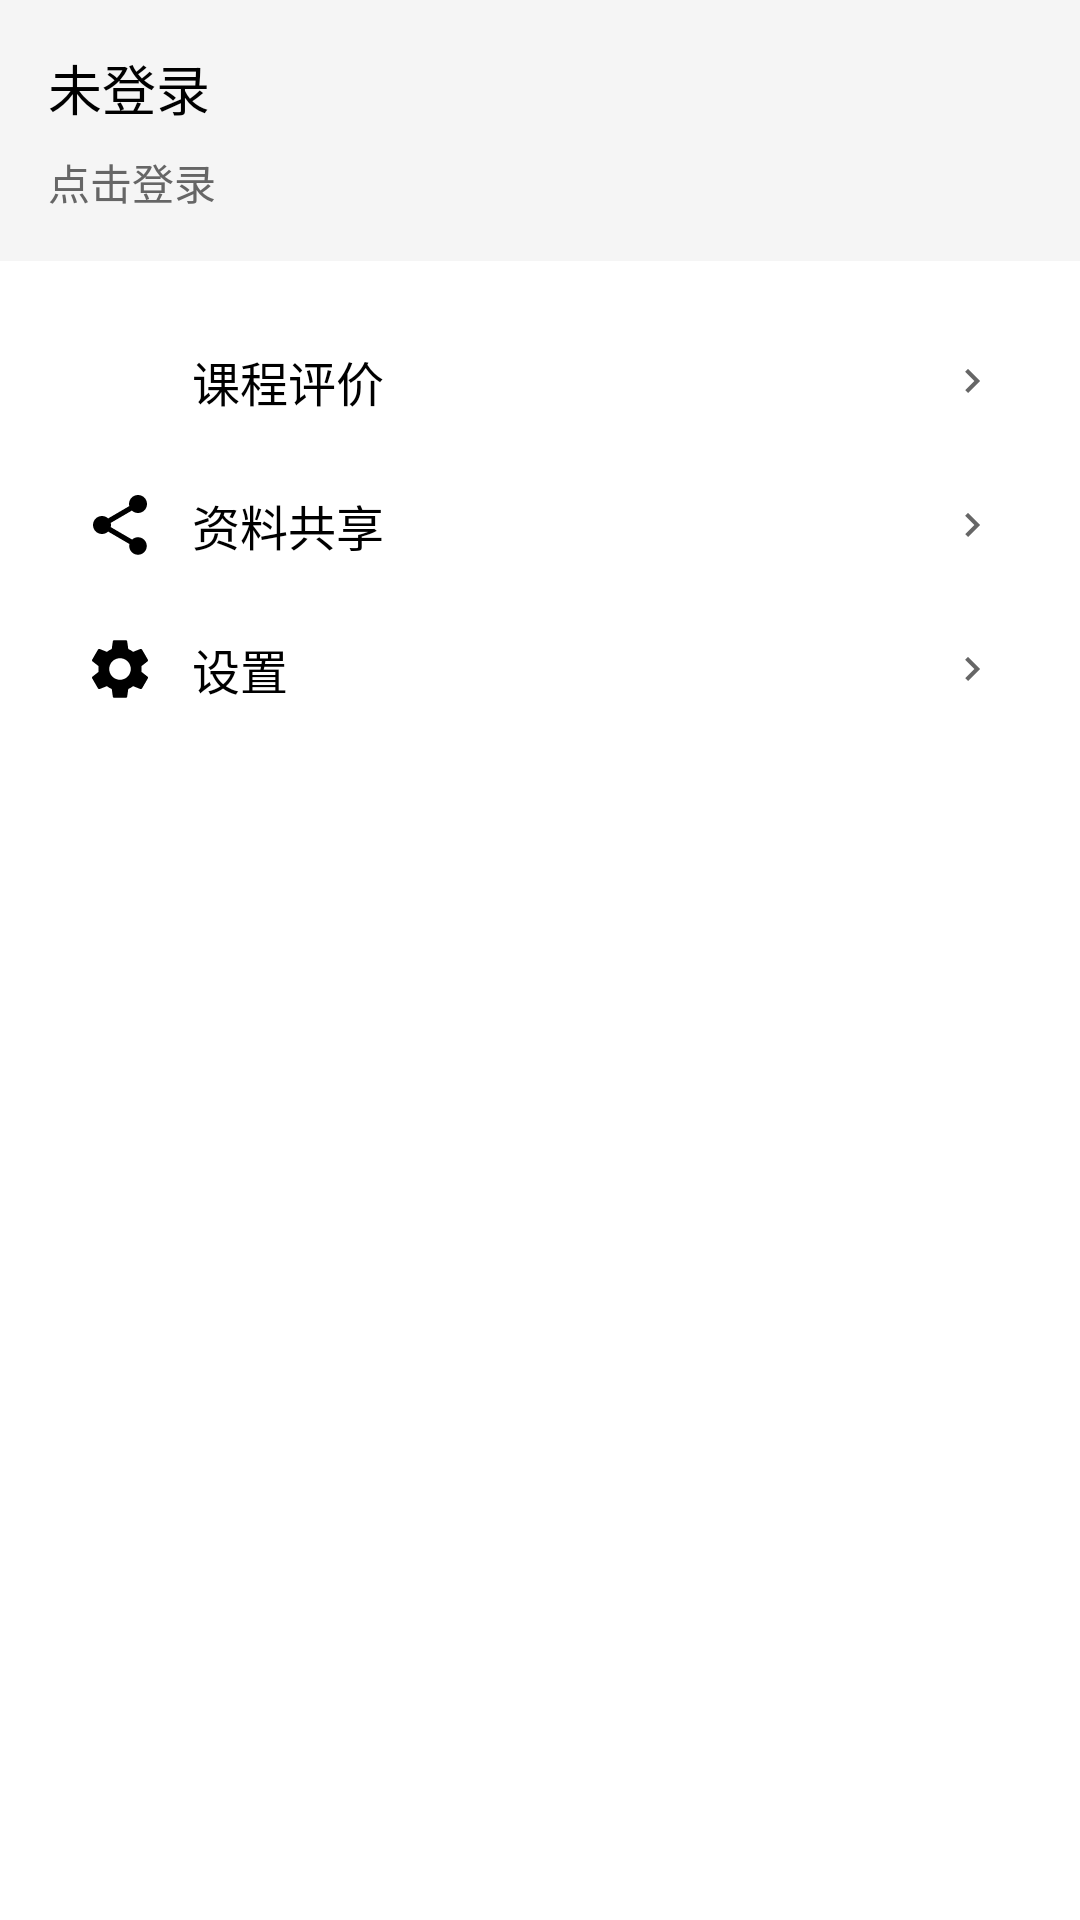

Android layout source for this screen:
<!-- AndroidManifest.xml: application theme Theme.ZhiLan -->
<!-- res/layout/fragment_profile.xml -->
<?xml version="1.0" encoding="utf-8"?>
<LinearLayout xmlns:android="http://schemas.android.com/apk/res/android"
    android:layout_width="match_parent"
    android:layout_height="match_parent"
    android:background="#FFFFFF"
    android:orientation="vertical">

    
    <LinearLayout
        android:layout_width="match_parent"
        android:layout_height="wrap_content"
        android:background="#F5F5F5"
        android:orientation="vertical"
        android:padding="16dp">

        <TextView
            android:layout_width="wrap_content"
            android:layout_height="wrap_content"
            android:text="未登录"
            android:textColor="#000000"
            android:textSize="18sp" />

        <TextView
            android:layout_width="wrap_content"
            android:layout_height="wrap_content"
            android:layout_marginTop="8dp"
            android:text="点击登录"
            android:textColor="#666666"
            android:textSize="14sp" />
    </LinearLayout>

    
    <LinearLayout
        android:layout_width="match_parent"
        android:layout_height="wrap_content"
        android:orientation="vertical"
        android:padding="16dp">

        
        <LinearLayout
            android:layout_width="match_parent"
            android:layout_height="wrap_content"
            android:gravity="center_vertical"
            android:padding="12dp">

            <ImageView
                android:layout_width="24dp"
                android:layout_height="24dp"
                android:src="@drawable/ic_course_review" />

            <TextView
                android:layout_width="0dp"
                android:layout_height="wrap_content"
                android:layout_marginStart="12dp"
                android:layout_weight="1"
                android:text="课程评价"
                android:textColor="#000000"
                android:textSize="16sp" />

            <ImageView
                android:layout_width="16dp"
                android:layout_height="16dp"
                android:src="@drawable/ic_arrow_right" />
        </LinearLayout>

        
        <LinearLayout
            android:layout_width="match_parent"
            android:layout_height="wrap_content"
            android:gravity="center_vertical"
            android:padding="12dp">

            <ImageView
                android:layout_width="24dp"
                android:layout_height="24dp"
                android:src="@drawable/ic_share" />

            <TextView
                android:layout_width="0dp"
                android:layout_height="wrap_content"
                android:layout_marginStart="12dp"
                android:layout_weight="1"
                android:text="资料共享"
                android:textColor="#000000"
                android:textSize="16sp" />

            <ImageView
                android:layout_width="16dp"
                android:layout_height="16dp"
                android:src="@drawable/ic_arrow_right" />
        </LinearLayout>

        
        <LinearLayout
            android:layout_width="match_parent"
            android:layout_height="wrap_content"
            android:gravity="center_vertical"
            android:padding="12dp">

            <ImageView
                android:layout_width="24dp"
                android:layout_height="24dp"
                android:src="@drawable/ic_settings" />

            <TextView
                android:layout_width="0dp"
                android:layout_height="wrap_content"
                android:layout_marginStart="12dp"
                android:layout_weight="1"
                android:text="设置"
                android:textColor="#000000"
                android:textSize="16sp" />

            <ImageView
                android:layout_width="16dp"
                android:layout_height="16dp"
                android:src="@drawable/ic_arrow_right" />
        </LinearLayout>
    </LinearLayout>
</LinearLayout>
<!-- resources referenced by this layout -->
<resources>
  <!-- drawable ic_arrow_right (drawable) -->
  <vector xmlns:android="http://schemas.android.com/apk/res/android"
      android:width="24dp"
      android:height="24dp"
      android:viewportWidth="24"
      android:viewportHeight="24">
      <path
          android:fillColor="#666666"
          android:pathData="M8.59,16.59L13.17,12L8.59,7.41L10,6L16,12L10,18L8.59,16.59Z" />
  </vector>
  <!-- drawable ic_settings (drawable) -->
  <vector xmlns:android="http://schemas.android.com/apk/res/android"
      android:width="24dp"
      android:height="24dp"
      android:viewportWidth="24"
      android:viewportHeight="24">
      <path
          android:fillColor="#000000"
          android:pathData="M19.14,12.94C19.18,12.64 19.2,12.33 19.2,12C19.2,11.67 19.18,11.36 19.14,11.06L21.16,9.48C21.34,9.34 21.39,9.07 21.28,8.87L19.36,5.55C19.24,5.33 18.99,5.26 18.77,5.33L16.38,6.29C15.88,5.91 15.35,5.59 14.76,5.35L14.4,2.81C14.36,2.57 14.16,2.4 13.92,2.4H10.08C9.84,2.4 9.65,2.57 9.61,2.81L9.25,5.35C8.66,5.59 8.12,5.91 7.63,6.29L5.24,5.33C5.02,5.26 4.77,5.33 4.65,5.55L2.74,8.87C2.62,9.07 2.66,9.34 2.86,9.48L4.88,11.06C4.84,11.36 4.8,11.67 4.8,12C4.8,12.33 4.84,12.64 4.88,12.94L2.86,14.52C2.66,14.66 2.62,14.93 2.74,15.13L4.65,18.45C4.77,18.67 5.02,18.74 5.24,18.67L7.63,17.71C8.12,18.09 8.66,18.41 9.25,18.65L9.61,21.19C9.65,21.43 9.84,21.6 10.08,21.6H13.92C14.16,21.6 14.36,21.43 14.4,21.19L14.76,18.65C15.35,18.41 15.88,18.09 16.38,17.71L18.77,18.67C18.99,18.74 19.24,18.67 19.36,18.45L21.28,15.13C21.39,14.93 21.34,14.66 21.16,14.52L19.14,12.94M12,15.6C10.02,15.6 8.4,13.98 8.4,12C8.4,10.02 10.02,8.4 12,8.4C13.98,8.4 15.6,10.02 15.6,12C15.6,13.98 13.98,15.6 12,15.6Z" />
  </vector>
  <!-- drawable ic_share (drawable) -->
  <vector xmlns:android="http://schemas.android.com/apk/res/android"
      android:width="24dp"
      android:height="24dp"
      android:viewportWidth="24"
      android:viewportHeight="24">
      <path
          android:fillColor="#000000"
          android:pathData="M18,16.08C17.24,16.08 16.56,16.38 16.04,16.85L8.91,12.7C8.96,12.47 9,12.24 9,12C9,11.76 8.96,11.53 8.91,11.3L15.96,7.19C16.5,7.69 17.21,8 18,8C19.66,8 21,6.66 21,5C21,3.34 19.66,2 18,2C16.34,2 15,3.34 15,5C15,5.24 15.04,5.47 15.09,5.7L8.04,9.81C7.5,9.31 6.79,9 6,9C4.34,9 3,10.34 3,12C3,13.66 4.34,15 6,15C6.79,15 7.5,14.69 8.04,14.19L15.16,18.35C15.11,18.56 15.08,18.78 15.08,19C15.08,20.61 16.39,21.92 18,21.92C19.61,21.92 20.92,20.61 20.92,19C20.92,17.39 19.61,16.08 18,16.08Z" />
  </vector>
  <style name="Theme.ZhiLan" parent="android:Theme.Material.Light.NoActionBar">
          <item name="android:statusBarColor">@android:color/transparent</item>
          <item name="android:navigationBarColor">@android:color/transparent</item>
      </style>
</resources>
